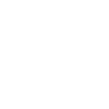
t = 0.00 s
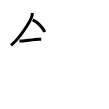
t = 3.00 s
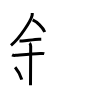
t = 6.00 s
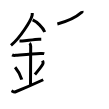
t = 9.00 s
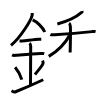
t = 12.00 s
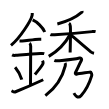
t = 15.00 s

The animated SVG that drew these frames (rendered in a browser with its animation timeline set to each time). Animation: 15 SMIL elements (animate=15); one cycle of 15.00 s.

<svg width="109px" height="109px" viewBox="0 0 px 109px" xmlns="http://www.w3.org/2000/svg" xmlns:xlink="http://www.w3.org/1999/xlink" xml:space="preserve" version="1.1"  baseProfile="full">
<path d="M32.25,12.99c0,0.82,0.06,1.48-0.16,2.47c-1.13,5.14-11.9,22.31-21.11,29.92" style="fill:none;stroke:black;stroke-width:3;opacity:0">
  <animate attributeType="CSS" attributeName="opacity" from="0" to="1" begin="0s" dur="1s" repeatCount="0" fill="freeze" />
</path>
<path d="M32.64,19.96c4.38,1.95,9.98,7.13,12.11,12.04" style="fill:none;stroke:black;stroke-width:3;opacity:0">
  <animate attributeType="CSS" attributeName="opacity" from="0" to="1" begin="1s" dur="1s" repeatCount="0" fill="freeze" />
</path>
<path d="M19.5,41c1.5,0,2.18,0.09,2.67,0.06C26.5,40.74,34,39.53,39.1,39.3c0.74-0.03,0.9-0.05,2.15-0.05" style="fill:none;stroke:black;stroke-width:3;opacity:0">
  <animate attributeType="CSS" attributeName="opacity" from="0" to="1" begin="2s" dur="1s" repeatCount="0" fill="freeze" />
</path>
<path d="M12.09,54.87c0.67,0.37,2.9,0.55,3.59,0.48c6.22-0.56,16.69-1.69,24.65-1.88c0.84-0.02,2.69-0.15,3.95,0.17" style="fill:none;stroke:black;stroke-width:3;opacity:0">
  <animate attributeType="CSS" attributeName="opacity" from="0" to="1" begin="3s" dur="1s" repeatCount="0" fill="freeze" />
</path>
<path d="M29.45,43.19c1.24,0.78,1.24,2.52,1.24,3.14c0,4.35-0.19,32.92-0.19,38.98" style="fill:none;stroke:black;stroke-width:3;opacity:0">
  <animate attributeType="CSS" attributeName="opacity" from="0" to="1" begin="4s" dur="1s" repeatCount="0" fill="freeze" />
</path>
<path d="M15.14,67.26c3.93,4.66,5.85,9.71,6.65,12.44" style="fill:none;stroke:black;stroke-width:3;opacity:0">
  <animate attributeType="CSS" attributeName="opacity" from="0" to="1" begin="5s" dur="1s" repeatCount="0" fill="freeze" />
</path>
<path d="M42.57,60.55c0.4,0.88,0.61,2.17,0.45,2.92c-0.4,1.92-3.59,5.42-8.11,11.06" style="fill:none;stroke:black;stroke-width:3;opacity:0">
  <animate attributeType="CSS" attributeName="opacity" from="0" to="1" begin="6s" dur="1s" repeatCount="0" fill="freeze" />
</path>
<path d="M11.5,90.75c0.52,0.23,2.42,1.68,3.5,1.25c1.25-0.5,15.25-6.25,28.25-12.25" style="fill:none;stroke:black;stroke-width:3;opacity:0">
  <animate attributeType="CSS" attributeName="opacity" from="0" to="1" begin="7s" dur="1s" repeatCount="0" fill="freeze" />
</path>
<path d="M82.05,11c0.07,0.3,0.24,0.89-0.14,1.22c-5.17,4.53-13.67,9.03-24.56,11.72" style="fill:none;stroke:black;stroke-width:3;opacity:0">
  <animate attributeType="CSS" attributeName="opacity" from="0" to="1" begin="8s" dur="1s" repeatCount="0" fill="freeze" />
</path>
<path d="M50.36,34.52c0.69,0.29,2.55,0.31,4.39,0.21c6.4-0.36,24.64-1.66,37.37-3.1c1.84-0.21,2.31-0.29,3.47,0" style="fill:none;stroke:black;stroke-width:3;opacity:0">
  <animate attributeType="CSS" attributeName="opacity" from="0" to="1" begin="9s" dur="1s" repeatCount="0" fill="freeze" />
</path>
<path d="M69.07,23.2c0.67,0.41,1.07,1.84,1.2,2.66c0.13,0.82,0,21.51-0.13,26.62" style="fill:none;stroke:black;stroke-width:3;opacity:0">
  <animate attributeType="CSS" attributeName="opacity" from="0" to="1" begin="10s" dur="1s" repeatCount="0" fill="freeze" />
</path>
<path d="M70.35,34.07c-4.4,8.21-10.99,16.24-21.61,22.3" style="fill:none;stroke:black;stroke-width:3;opacity:0">
  <animate attributeType="CSS" attributeName="opacity" from="0" to="1" begin="11s" dur="1s" repeatCount="0" fill="freeze" />
</path>
<path d="M70.53,34.65c3.04,2.56,16.97,14.67,20.28,17.18c1.12,0.85,2.08,1.22,3.21,1.46" style="fill:none;stroke:black;stroke-width:3;opacity:0">
  <animate attributeType="CSS" attributeName="opacity" from="0" to="1" begin="12s" dur="1s" repeatCount="0" fill="freeze" />
</path>
<path d="M65.06,63.02c0.36,0.68,0.45,1.75,0.18,2.86c-1.98,8.21-7.72,20.66-19.89,29.79" style="fill:none;stroke:black;stroke-width:3;opacity:0">
  <animate attributeType="CSS" attributeName="opacity" from="0" to="1" begin="13s" dur="1s" repeatCount="0" fill="freeze" />
</path>
<path d="M54.35,60.36c0.97,0.42,2.37,0.51,3.34,0.42c7.51-0.7,14.91-1.1,21.95-2.76c1.79-0.42,2.34,1.45,1.71,2.58c-1.95,3.52-3.91,8.23-5.86,11.89c-0.39,0.72-0.14,1.98,0.97,1.69c3.2-0.84,10.3-1.51,13.36-2.08c1.67-0.31,2.16,2.66,1.9,3.51C89.64,82.5,86.29,89.93,81,95.69c-3.15,3.43-6.01-0.59-7.12-2.56" style="fill:none;stroke:black;stroke-width:3;opacity:0">
  <animate attributeType="CSS" attributeName="opacity" from="0" to="1" begin="14s" dur="1s" repeatCount="0" fill="freeze" />
</path>
</svg>
